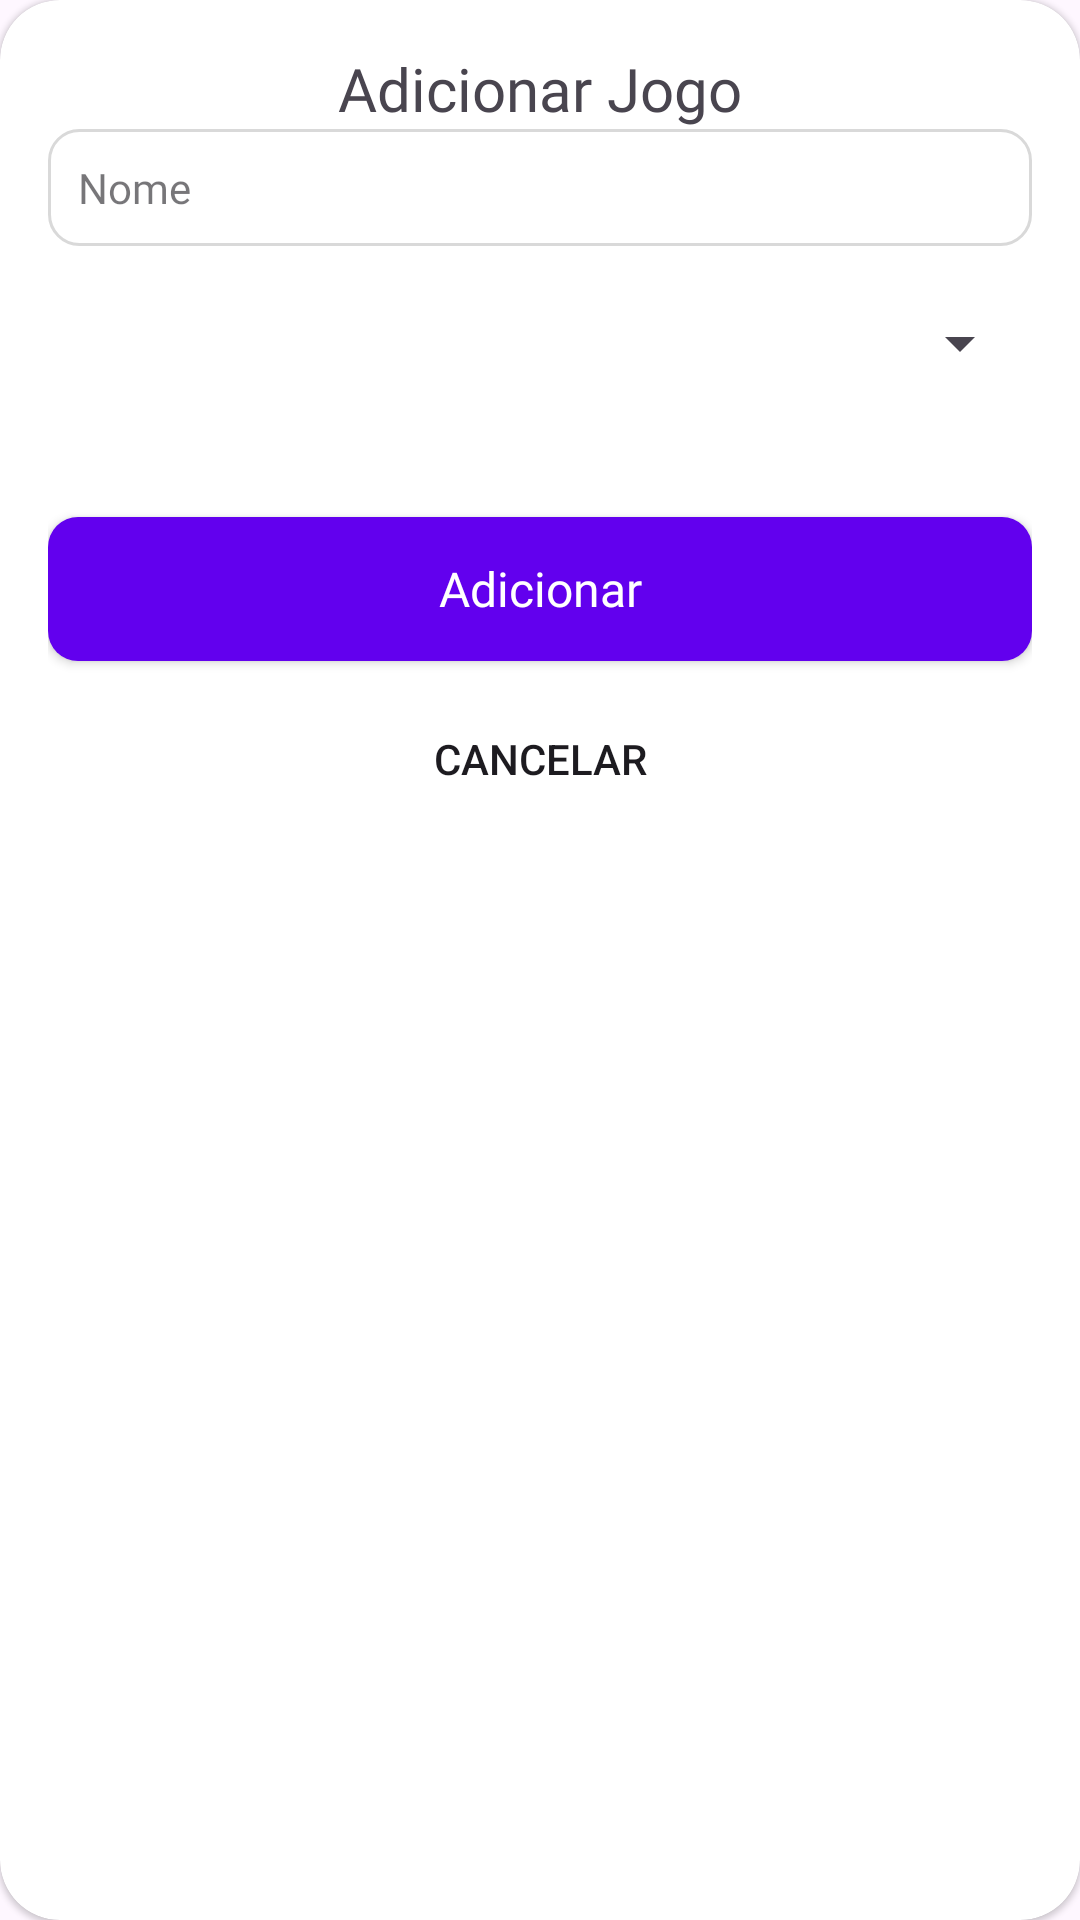

The Android layout XML behind this screen, and the referenced resources:
<!-- AndroidManifest.xml: application theme Theme.ListaGaymer -->
<!-- res/layout/modal_add_game.xml -->
<?xml version="1.0" encoding="utf-8"?>
<androidx.cardview.widget.CardView xmlns:android="http://schemas.android.com/apk/res/android"
    xmlns:app="http://schemas.android.com/apk/res-auto"
    android:layout_width="match_parent"
    android:layout_height="wrap_content"
    app:cardBackgroundColor="@color/white"
    app:cardCornerRadius="20dp"
    app:cardElevation="1dp">
    
    <LinearLayout
        android:layout_width="match_parent"
        android:layout_height="wrap_content"
        android:orientation="vertical"
        android:padding="16dp">

        <TextView
            android:layout_width="match_parent"
            android:layout_height="wrap_content"
            android:textAlignment="center"
            android:text="Adicionar Jogo"
            android:fontFamily="@font/rubik_bold"
            android:textSize="20sp"/>

        <EditText
            android:id="@+id/game_name"
            style="@style/Input.Primary"
            android:layout_width="match_parent"
            android:layout_height="wrap_content"
            android:hint="@string/name"
            android:autofillHints=""
            android:singleLine="true"/>

        <Spinner
            android:id="@+id/game_status_spinner"
            android:layout_marginTop="10dp"
            android:layout_width="match_parent"
            android:layout_height="45dp"
            android:spinnerMode="dropdown" />

        <TextView
            android:layout_width="match_parent"
            android:layout_height="wrap_content"
            android:visibility="invisible"
            android:text="Lorem ipsum dolor sit amet, consectetur adipiscing elit."/>

        <Button
            android:id="@+id/add_game_btn"
            style="@style/Button.Primary"
            android:layout_width="match_parent"
            android:layout_height="wrap_content"
            android:text="@string/add"/>

        <androidx.appcompat.widget.AppCompatButton
            android:id="@+id/btn_cancel_new_game"
            android:layout_width="match_parent"
            android:layout_height="45dp"
            android:background="@android:color/transparent"
            android:layout_marginVertical="10dp"
            android:text="Cancelar" />


    </LinearLayout>

</androidx.cardview.widget.CardView>
<!-- resources referenced by this layout -->
<resources>
  <color name="white">#FFFFFFFF</color>
  <string name="add">Adicionar</string>
  <string name="name">Nome</string>
  <style name="Button.Primary" parent="android:Widget">
          <item name="android:background">@drawable/drawable_button_state</item>
          <item name="android:textColor">@color/white</item>
          <item name="fontFamily">@font/rubik_bold</item>
          <item name="android:textAllCaps">false</item>
          <item name="android:textSize">16sp</item>
          <item name="android:ems">10</item>
      </style>
  <style name="Input.Primary" parent="Widget.MaterialComponents.TextInputLayout.FilledBox.ExposedDropdownMenu">
          <item name="android:background">@drawable/drawable_input</item>
          <item name="android:padding">10dp</item>
          <item name="android:height">50dp</item>
          <item name="boxStrokeWidth">0dp</item>
          <item name="boxStrokeWidthFocused">0dp</item>
          <item name="boxBackgroundColor">#ffffff</item>
          <item name="hintAnimationEnabled">false</item>
          <item name="hintEnabled">false</item>
          <item name="fontFamily">@font/rubik_bold</item>
          <item name="android:ems">10</item>
      </style>
  <style name="Theme.ListaGaymer" parent="Theme.Material3.DayNight.NoActionBar">
          
          <item name="colorPrimary">@color/purple_500</item>
          <item name="colorPrimaryVariant">@color/purple_700</item>
          <item name="colorOnPrimary">@color/white</item>
          
          <item name="colorSecondary">@color/teal_200</item>
          <item name="colorSecondaryVariant">@color/teal_700</item>
          <item name="colorOnSecondary">@color/black</item>
          
          <item name="android:windowIsTranslucent">true</item>
          <item name="android:statusBarColor">@color/primary</item>
          
      </style>
  <!-- drawable drawable_button_state (drawable) -->
  <?xml version="1.0" encoding="utf-8"?>
  <selector xmlns:android="http://schemas.android.com/apk/res/android">
      <item android:state_enabled="false">
          <shape android:shape="rectangle">
              <corners android:radius="10dp" />
              <solid android:color="@color/gray_100" />
          </shape>
      </item>
      <item android:state_enabled="true">
          <ripple android:color="#9D58FF">
              <item android:id="@android:id/mask">
                  <shape android:shape="rectangle">
                      <solid android:color="#9D58FF" />
                      <corners android:radius="10dp" />
                  </shape>
              </item>
  
              <item android:id="@android:id/background">
                  <shape android:shape="rectangle">
                      <solid android:color="@color/purple_500" />
                      <corners android:radius="10dp" />
                  </shape>
              </item>
          </ripple>
      </item>
  </selector>
  <color name="purple_500">#FF6200EE</color>
  <color name="purple_700">#FF3700B3</color>
  <color name="teal_200">#FF03DAC5</color>
  <color name="teal_700">#FF018786</color>
  <color name="black">#FF000000</color>
  <color name="primary">#FF6200EE</color>
  <color name="gray_100">#EDEDED</color>
  <color name="gray_200">#D9D9D9</color>
</resources>
